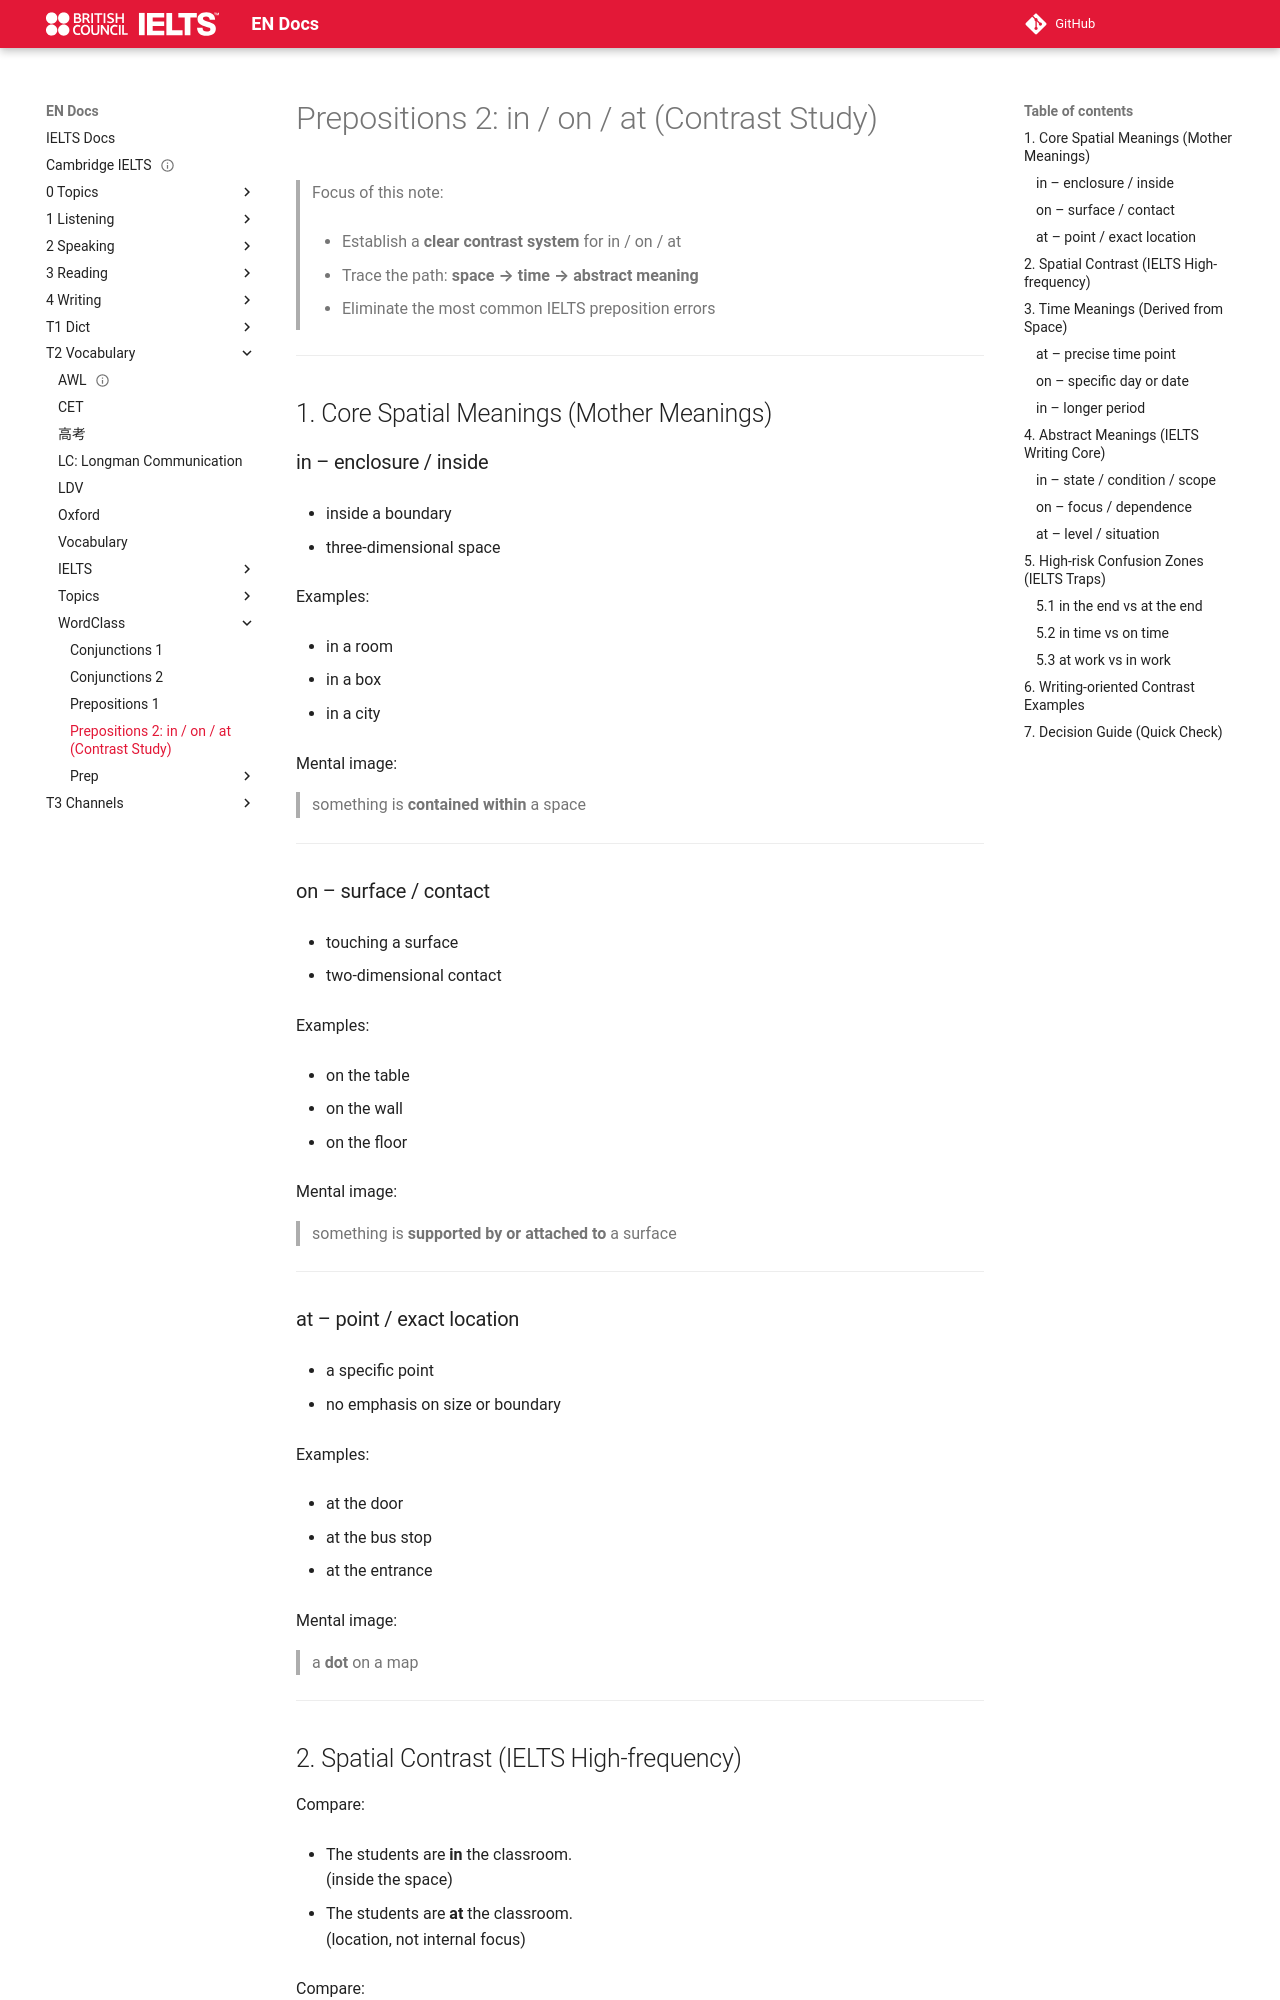

repository: abotw/Docs-IELTS · page: T2-Vocabulary/WordClass/prep-02/index.html · generator: mkdocs


# Prepositions 2: in / on / at (Contrast Study)

> Focus of this note:
> 
> - Establish a **clear contrast system** for in / on / at
>     
> - Trace the path: **space → time → abstract meaning**
>     
> - Eliminate the most common IELTS preposition errors
>     

---

## 1. Core Spatial Meanings (Mother Meanings)

### in – enclosure / inside

- inside a boundary
    
- three-dimensional space
    

Examples:

- in a room
    
- in a box
    
- in a city
    

Mental image:

> something is **contained within** a space

---

### on – surface / contact

- touching a surface
    
- two-dimensional contact
    

Examples:

- on the table
    
- on the wall
    
- on the floor
    

Mental image:

> something is **supported by or attached to** a surface

---

### at – point / exact location

- a specific point
    
- no emphasis on size or boundary
    

Examples:

- at the door
    
- at the bus stop
    
- at the entrance
    

Mental image:

> a **dot** on a map

---
